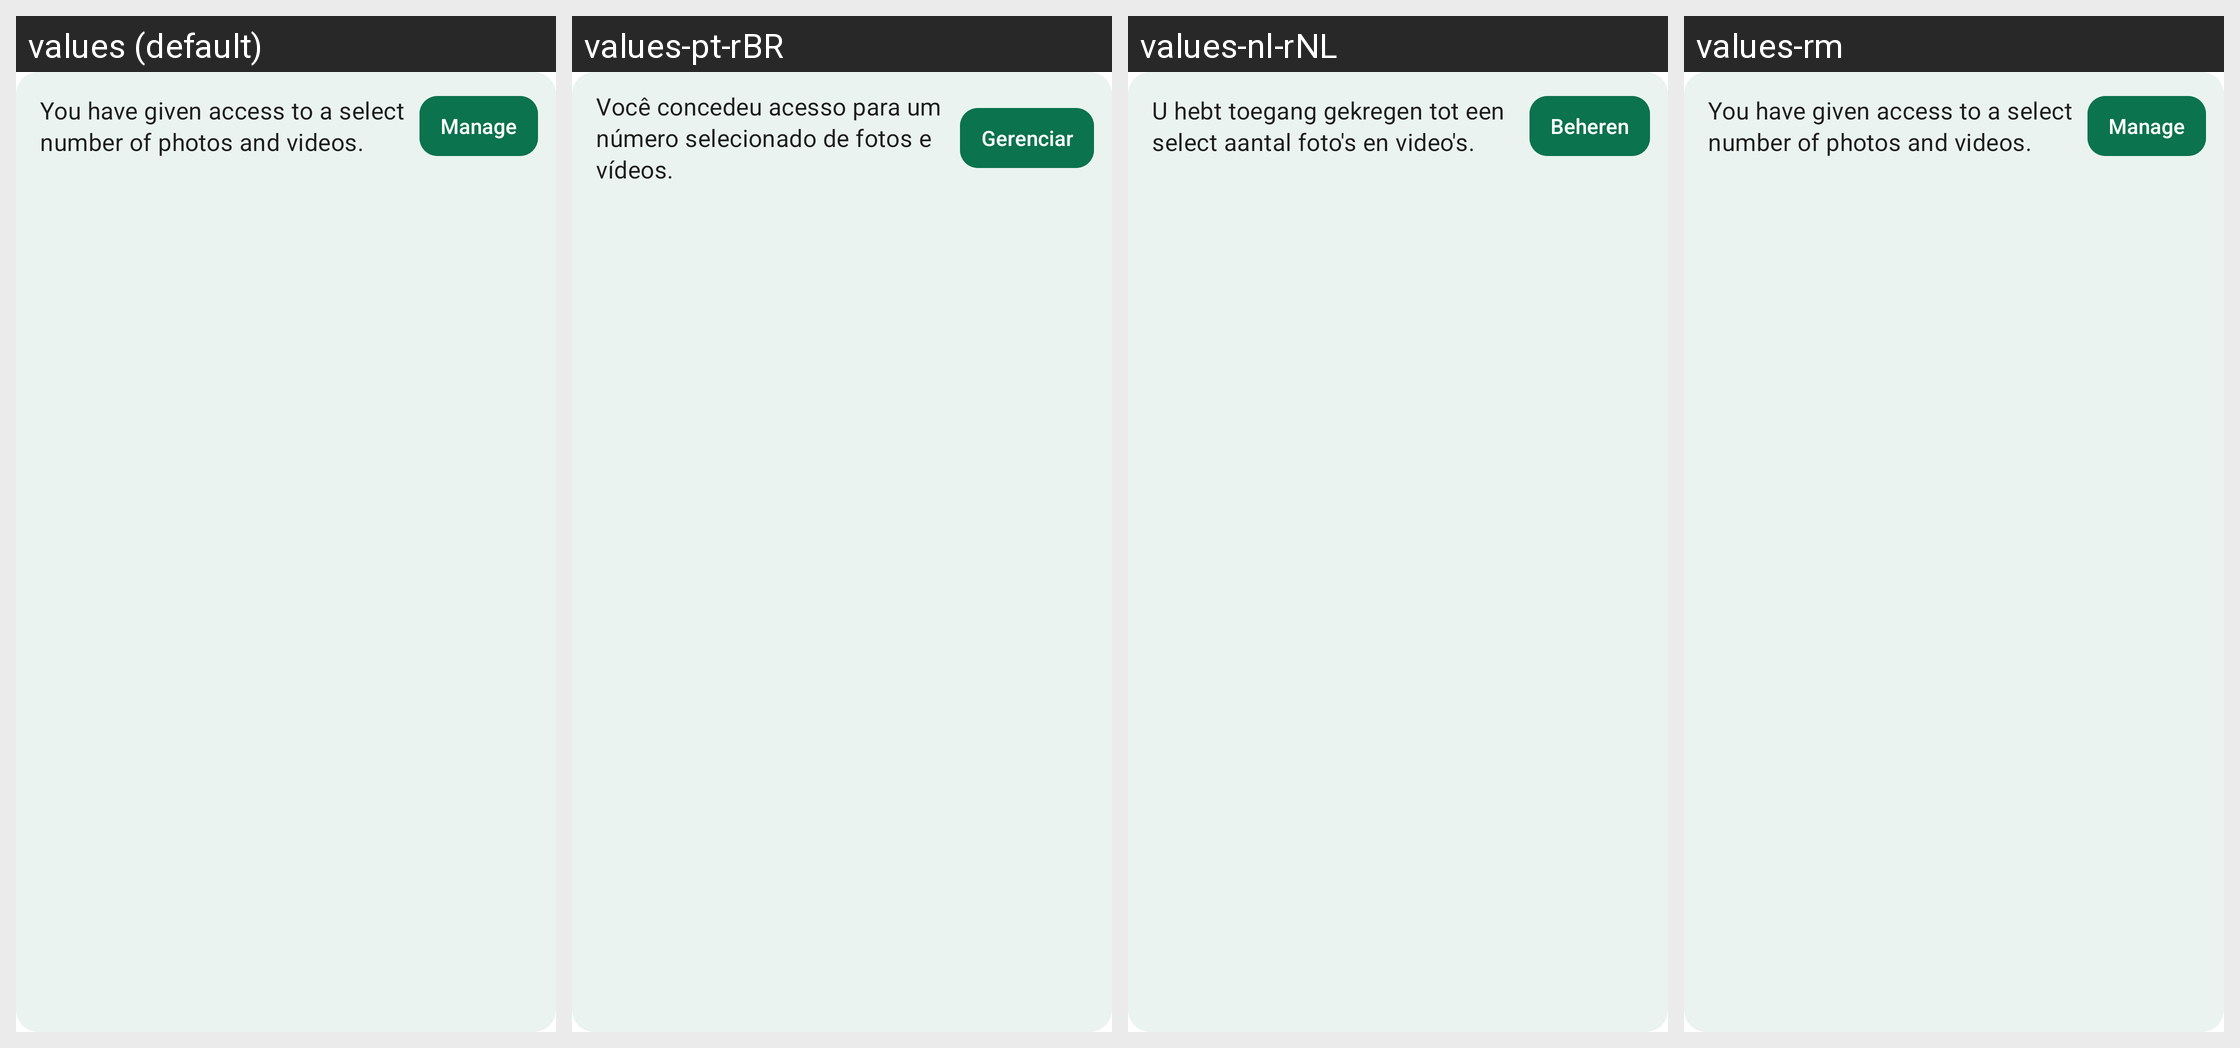

The Android screen above is rendered under several locales of the same app. Produce the string resources it draws, with the default and per-locale values.
Android screen res/layout/notice_select_media_permission.xml rendered under 4 locales, left to right: values (default), values-pt-rBR, values-nl-rNL, values-rm. Device: Nexus 5 (rendered at 1080×1920; each locale shown at half size, 540×960, under a caption strip naming it); theme AppBaseTheme.
Other locales in the repository, not shown: values-be-rBY, values-bg, values-ca, values-cs, values-de, values-es, values-fr, values-gsw, values-hu, values-it, values-ja, values-no, values-pl, values-ru, values-sk, values-tr, values-uk, values-zh-rCN, values-zh-rTW.
Strings drawn on this screen, with the default value and each locale's value (text and hints the layout hard-codes, and strings that could not be matched under every locale, appear in the picture but are not listed):

select_storage_access_for_media_is_granted
  values: You have given access to a select number of photos and videos.
  values-pt-rBR: Você concedeu acesso para um número selecionado de fotos e vídeos.
  values-nl-rNL: U hebt toegang gekregen tot een select aantal foto's en video's.
  values-rm: You have given access to a select number of photos and videos.  [not translated; the default value is used]

manage
  values: Manage
  values-pt-rBR: Gerenciar
  values-nl-rNL: Beheren
  values-rm: Manage  [not translated; the default value is used]
